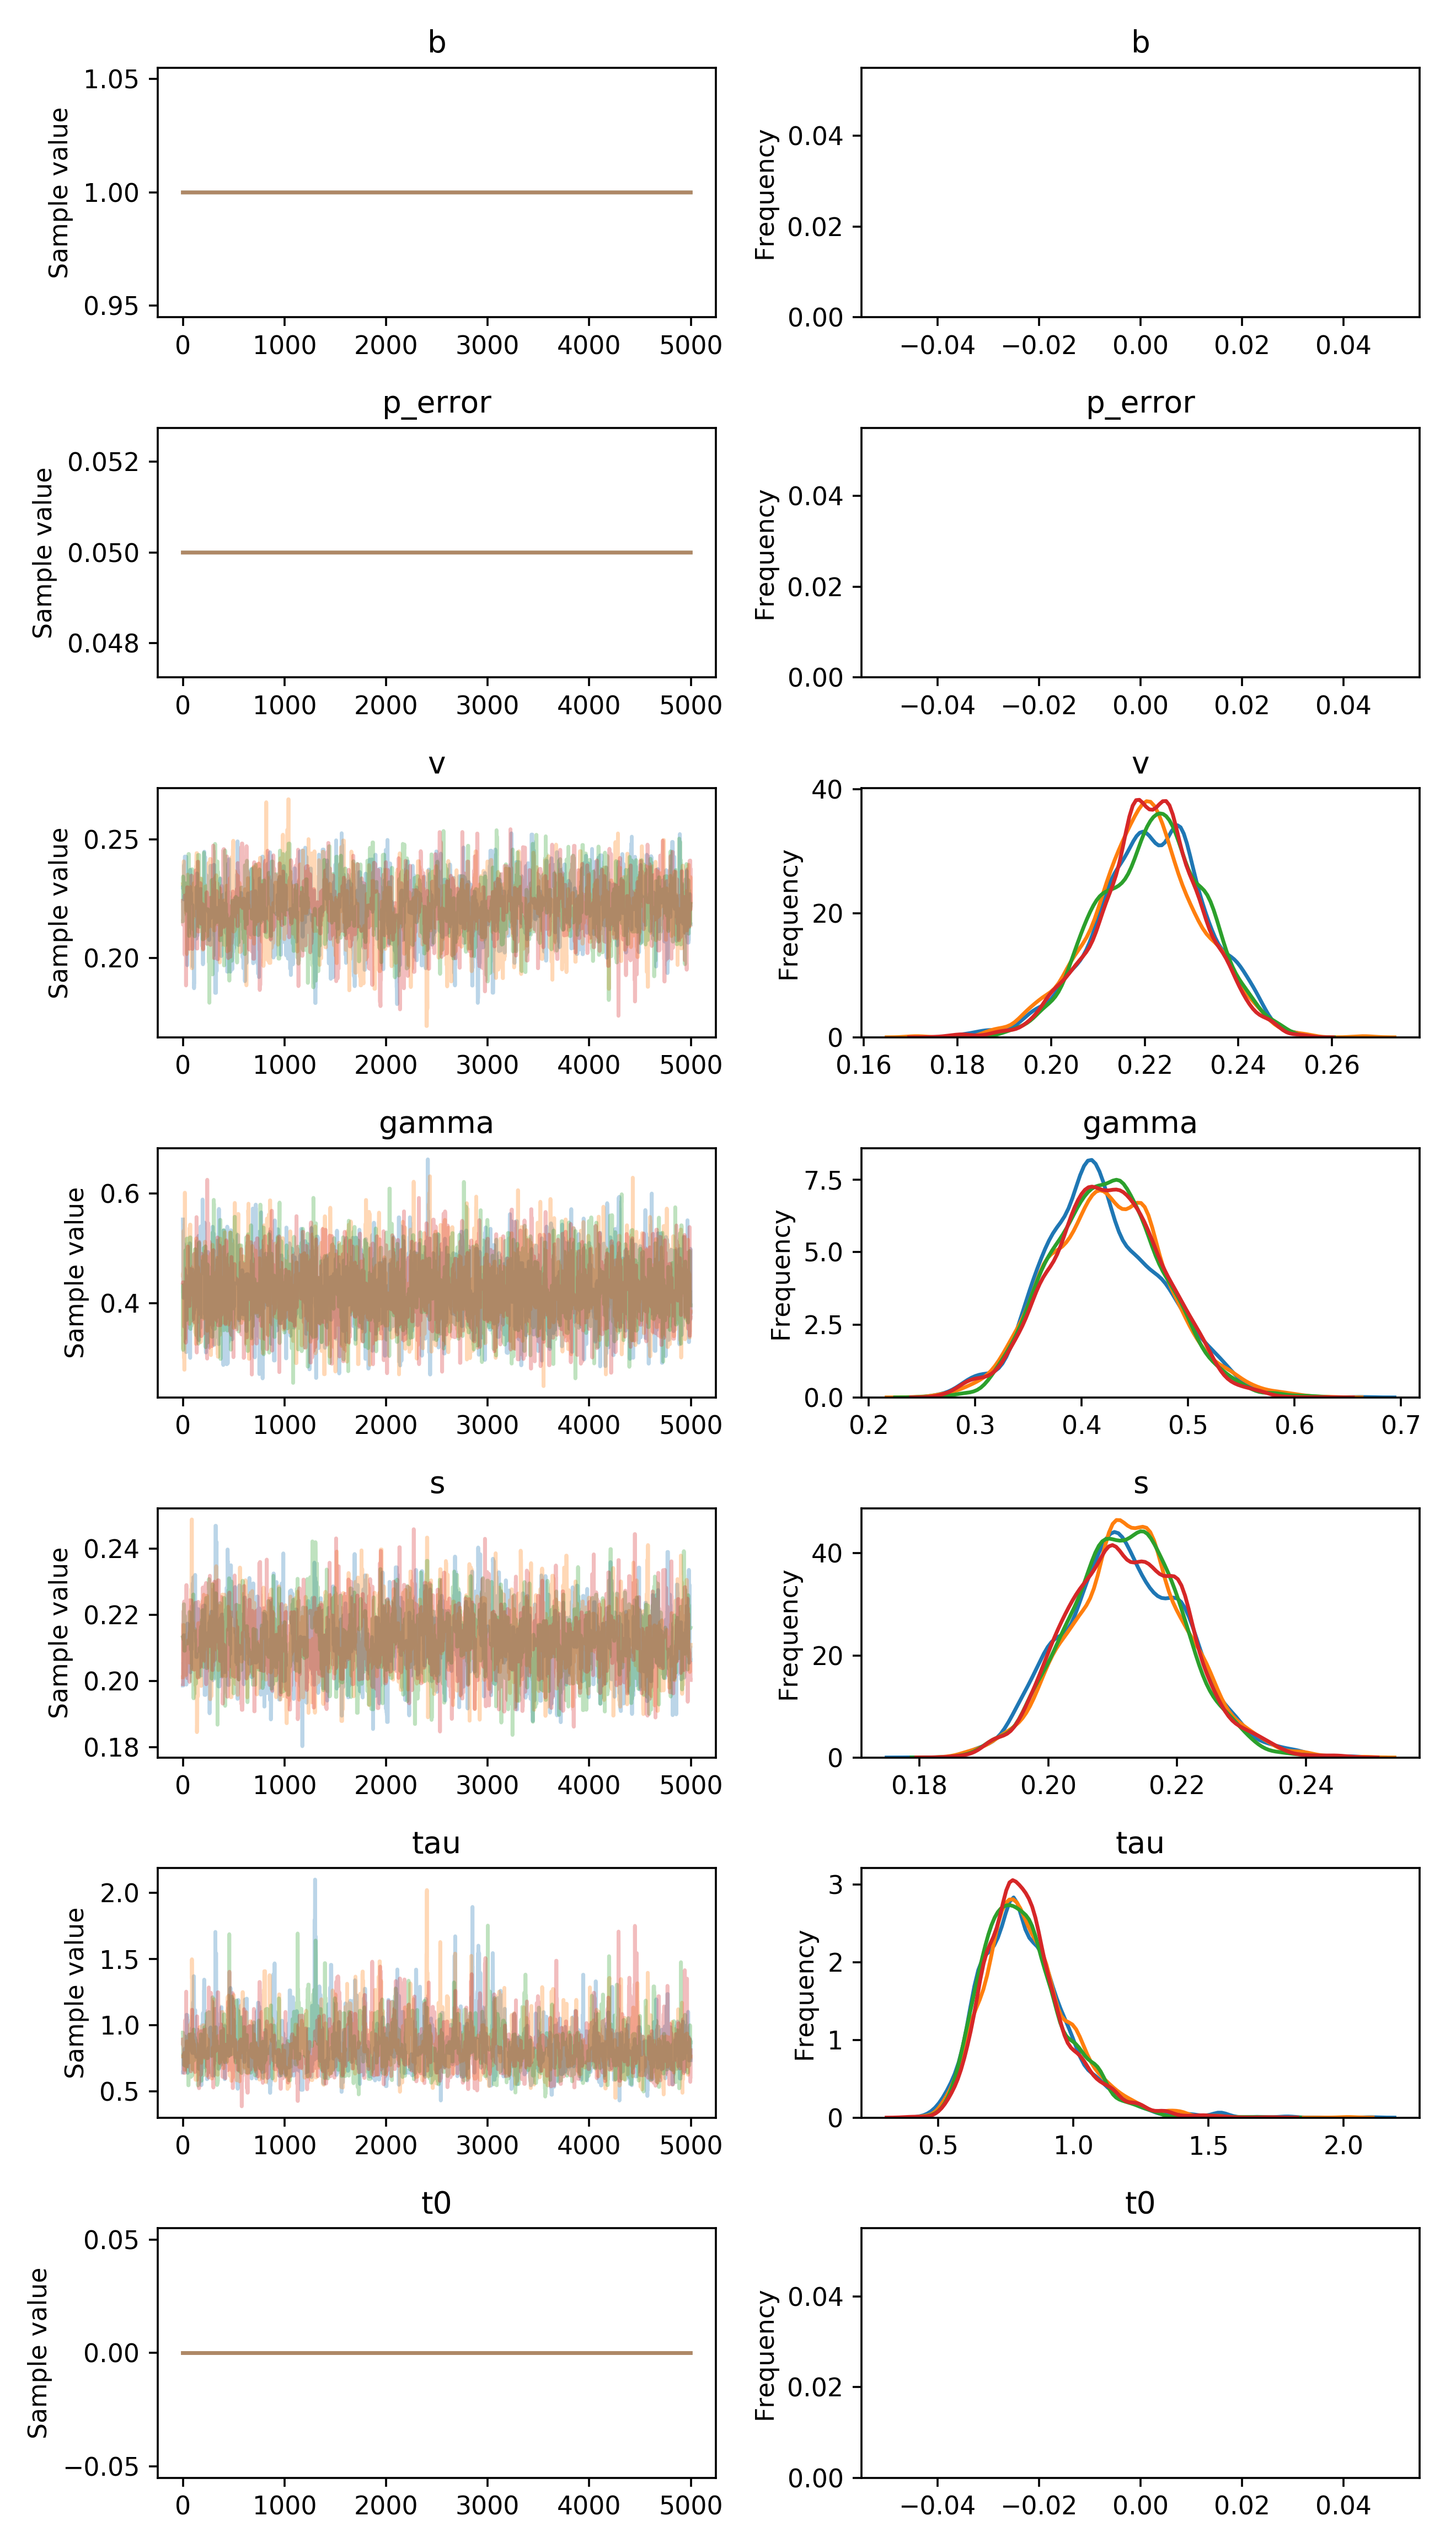

Values plotted in this chart, from the file beside it:
, b, p_error, v__0_0, gamma__0_0, s__0_0, tau__0_0, t0__0_0
0, 1.0, 0.05, 0.2297, 0.5525, 0.1987, 0.6423, 0.0
1, 1.0, 0.05, 0.2297, 0.5341, 0.1987, 0.6423, 0.0
2, 1.0, 0.05, 0.2297, 0.5302, 0.1987, 0.6423, 0.0
3, 1.0, 0.05, 0.2297, 0.4191, 0.1987, 0.6423, 0.0
4, 1.0, 0.05, 0.2297, 0.4191, 0.1987, 0.7805, 0.0
5, 1.0, 0.05, 0.2297, 0.4097, 0.1987, 0.7805, 0.0
6, 1.0, 0.05, 0.2297, 0.4097, 0.2053, 0.7805, 0.0
7, 1.0, 0.05, 0.2297, 0.4205, 0.2053, 0.7805, 0.0
8, 1.0, 0.05, 0.2247, 0.5078, 0.2139, 0.7805, 0.0
9, 1.0, 0.05, 0.2247, 0.5078, 0.2077, 0.7805, 0.0
10, 1.0, 0.05, 0.2247, 0.5078, 0.2077, 0.7805, 0.0
11, 1.0, 0.05, 0.2247, 0.4227, 0.2077, 0.7753, 0.0
12, 1.0, 0.05, 0.2247, 0.4227, 0.2077, 0.7753, 0.0
13, 1.0, 0.05, 0.2393, 0.4227, 0.2077, 0.7753, 0.0
14, 1.0, 0.05, 0.2284, 0.4345, 0.2077, 0.7753, 0.0
15, 1.0, 0.05, 0.2284, 0.4345, 0.2077, 0.7753, 0.0
16, 1.0, 0.05, 0.2284, 0.4422, 0.2077, 0.6889, 0.0
17, 1.0, 0.05, 0.2284, 0.4422, 0.2037, 0.8213, 0.0
18, 1.0, 0.05, 0.2284, 0.4422, 0.2037, 0.8213, 0.0
19, 1.0, 0.05, 0.2428, 0.4617, 0.2003, 0.6927, 0.0
20, 1.0, 0.05, 0.2428, 0.4502, 0.2003, 0.6927, 0.0
21, 1.0, 0.05, 0.2428, 0.4502, 0.2003, 0.6927, 0.0
22, 1.0, 0.05, 0.2428, 0.4502, 0.2003, 0.6927, 0.0
23, 1.0, 0.05, 0.2428, 0.4502, 0.2003, 0.6927, 0.0
24, 1.0, 0.05, 0.2428, 0.4502, 0.2003, 0.6927, 0.0
25, 1.0, 0.05, 0.2428, 0.4502, 0.2003, 0.6927, 0.0
26, 1.0, 0.05, 0.2428, 0.4502, 0.2083, 0.6927, 0.0
27, 1.0, 0.05, 0.2428, 0.4502, 0.2083, 0.6927, 0.0
28, 1.0, 0.05, 0.2428, 0.4502, 0.2083, 0.6927, 0.0
29, 1.0, 0.05, 0.2428, 0.4502, 0.2051, 0.6699, 0.0
30, 1.0, 0.05, 0.2428, 0.4502, 0.2051, 0.6699, 0.0
31, 1.0, 0.05, 0.2428, 0.4502, 0.2051, 0.6699, 0.0
32, 1.0, 0.05, 0.2428, 0.3107, 0.2051, 0.6699, 0.0
33, 1.0, 0.05, 0.2428, 0.3107, 0.2051, 0.6699, 0.0
34, 1.0, 0.05, 0.2201, 0.3107, 0.1989, 0.6699, 0.0
35, 1.0, 0.05, 0.2201, 0.3107, 0.1989, 0.883, 0.0
36, 1.0, 0.05, 0.2201, 0.3219, 0.2017, 0.883, 0.0
37, 1.0, 0.05, 0.2201, 0.3219, 0.2017, 1.08, 0.0
38, 1.0, 0.05, 0.2201, 0.3219, 0.214, 0.88, 0.0
39, 1.0, 0.05, 0.2202, 0.3219, 0.214, 0.88, 0.0
40, 1.0, 0.05, 0.2202, 0.3219, 0.214, 0.88, 0.0
41, 1.0, 0.05, 0.2202, 0.3219, 0.2126, 1.075, 0.0
42, 1.0, 0.05, 0.2202, 0.3219, 0.2126, 1.075, 0.0
43, 1.0, 0.05, 0.1969, 0.3219, 0.2126, 1.075, 0.0
44, 1.0, 0.05, 0.2148, 0.3504, 0.2126, 1.075, 0.0
45, 1.0, 0.05, 0.2148, 0.3601, 0.2126, 1.075, 0.0
46, 1.0, 0.05, 0.2148, 0.3601, 0.2174, 0.6401, 0.0
47, 1.0, 0.05, 0.226, 0.4315, 0.2171, 0.6401, 0.0
48, 1.0, 0.05, 0.2129, 0.4315, 0.2171, 0.6401, 0.0
49, 1.0, 0.05, 0.2129, 0.4142, 0.2171, 1.038, 0.0
50, 1.0, 0.05, 0.2129, 0.4142, 0.2171, 0.9715, 0.0
51, 1.0, 0.05, 0.2129, 0.4142, 0.2171, 0.9715, 0.0
52, 1.0, 0.05, 0.2129, 0.4142, 0.2171, 0.9715, 0.0
53, 1.0, 0.05, 0.216, 0.4077, 0.2171, 0.9715, 0.0
54, 1.0, 0.05, 0.216, 0.4077, 0.2157, 0.9715, 0.0
55, 1.0, 0.05, 0.216, 0.4077, 0.2157, 0.9715, 0.0
56, 1.0, 0.05, 0.216, 0.4077, 0.2157, 0.9715, 0.0
57, 1.0, 0.05, 0.216, 0.4077, 0.2157, 0.9715, 0.0
58, 1.0, 0.05, 0.216, 0.4077, 0.2157, 0.9715, 0.0
59, 1.0, 0.05, 0.216, 0.4091, 0.2157, 0.9715, 0.0
... 19,940 more rows
